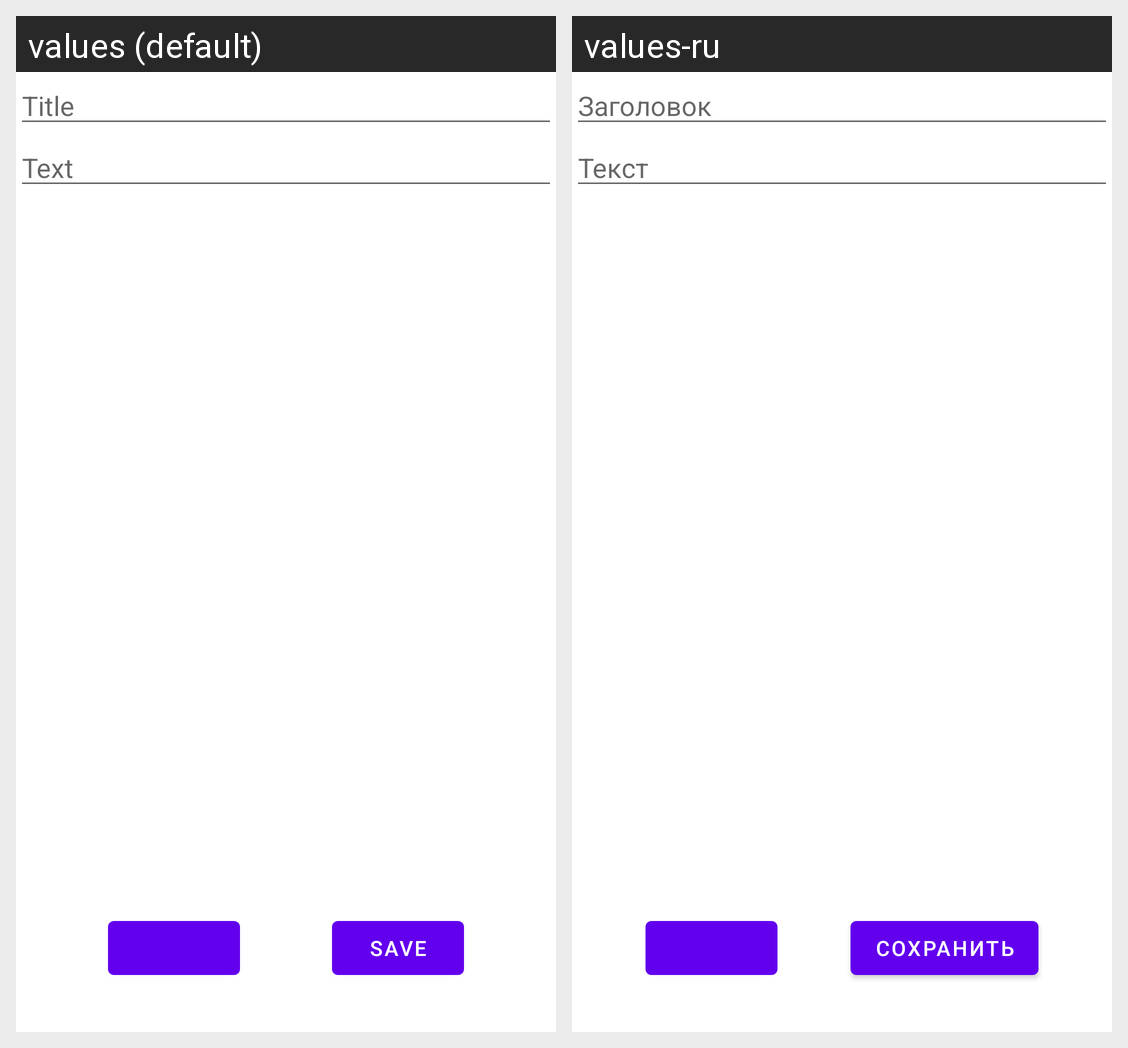

The Android screen above is rendered under two locales of the same app. Produce the string resources it draws, with the default and per-locale values.
Android screen res/layout/fragment_note_details.xml rendered under 2 locales, left to right: values (default), values-ru. Device: Nexus 5 (rendered at 1080×1920; each locale shown at half size, 540×960, under a caption strip naming it); theme Theme.Notebook.
Strings drawn on this screen, with the default value and each locale's value (text and hints the layout hard-codes, and strings that could not be matched under every locale, appear in the picture but are not listed):

title
  values: Title
  values-ru: Заголовок

text
  values: Text
  values-ru: Текст

save
  values: Save
  values-ru: Сохранить
